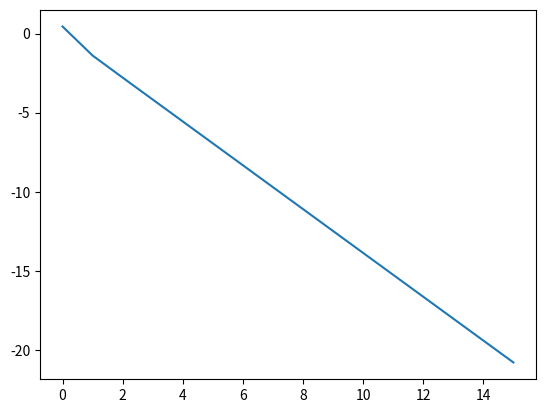

The script that saved this image:
import numpy as np
import matplotlib.pyplot as plt

from scipy.optimize import fsolve

f = lambda x: np.pi + np.sin(x) / 4

xs = [np.pi / 2]
max_iter = 100

for i in range(max_iter - 1):
    x_i = f(xs[i])
    xs.append(x_i)
    if np.log(np.abs(x_i - np.pi)) < -20:
        break

n = len(xs)
xs = np.array(xs)
x_axis = np.arange(0, n, 1)
y_axis = np.log(np.abs(xs - np.pi))
plt.plot(x_axis, y_axis)
plt.show()

log_sigma, c = np.polyfit(x_axis, y_axis, 1)

print('sigma', np.exp(log_sigma))
